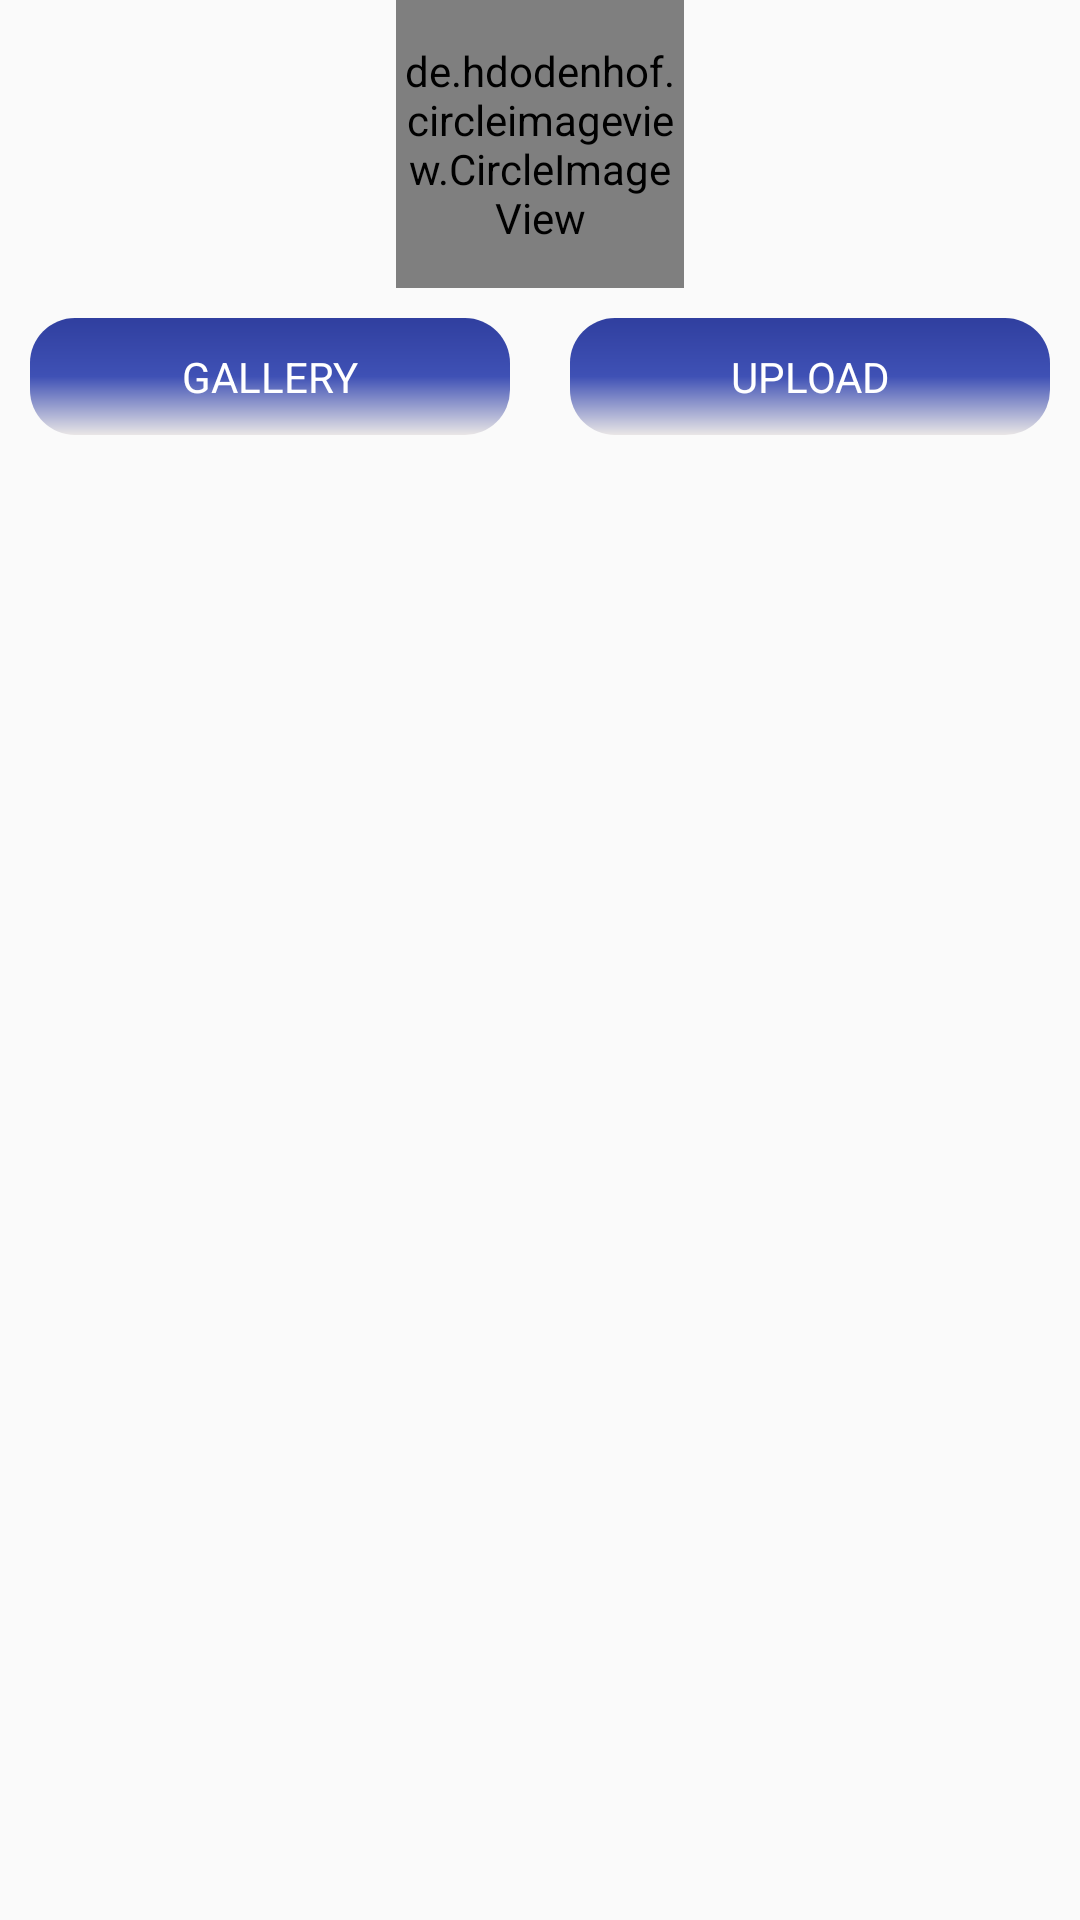

This screen was rendered from an Android layout file. Write that file and the resources it references.
<!-- AndroidManifest.xml: application theme AppTheme -->
<!-- res/layout/third_registeration_view.xml -->
<?xml version="1.0" encoding="utf-8"?>
<RelativeLayout
    xmlns:android="http://schemas.android.com/apk/res/android"
    xmlns:app="http://schemas.android.com/apk/res-auto"
    android:layout_width="match_parent"
    android:layout_height="match_parent"
    android:orientation="vertical"
    android:layout_margin="10dp">

    <de.hdodenhof.circleimageview.CircleImageView
        android:id="@+id/profile_image"
        android:layout_width="96dp"
        android:layout_height="96dp"
        android:src="@drawable/ic_launcher_background"
        android:layout_centerHorizontal="true"
        app:civ_border_width="2dp"
        app:civ_border_color="#FF000000"/>

    <LinearLayout
        android:layout_width="match_parent"
        android:layout_height="wrap_content"
        android:orientation="horizontal"
        android:id="@+id/layout_linear"
        android:layout_below="@+id/profile_image">
        <Button
            android:id="@+id/gallery_button"
            android:layout_width="0dp"
            android:layout_height="wrap_content"
            android:layout_weight="1"
            android:layout_margin="10dp"
            style="@style/App_ButtonStyle"
            android:text="@string/gallery"
            android:padding="10dp"
            android:textAllCaps="true"/>

        <Button
            android:id="@+id/upload_button"
            android:layout_width="0dp"
            android:layout_weight="1"
            android:layout_height="wrap_content"
            android:layout_below="@+id/layout_linear"
            android:layout_margin="10dp"
            style="@style/App_ButtonStyle"
            android:text="@string/upload"
            android:padding="10dp"
            android:textAllCaps="true"/>
    </LinearLayout>


</RelativeLayout>
<!-- resources referenced by this layout -->
<resources>
  <string name="gallery">Gallery</string>
  <string name="upload">Upload</string>
  <style name="App_ButtonStyle" parent="@android:style/Widget.Button">
          <item name="android:background">@drawable/button_rounded</item>
          <item name="android:textColor">@android:color/white</item>
          <item name="android:layout_height">45dip</item>
      </style>
  <style name="AppTheme" parent="Theme.AppCompat.Light.DarkActionBar">
          
          <item name="colorPrimary">@color/colorPrimary</item>
          <item name="colorPrimaryDark">@color/colorPrimaryDark</item>
          <item name="colorAccent">@color/colorAccent</item>
          <item name="android:editTextStyle">@style/App_EditTextStyle</item>
          <item name="android:buttonStyle">@style/App_ButtonStyle</item>
          <item name="switchStyle">@style/App_SwitcherStyle</item>
      </style>
  <!-- drawable button_rounded (drawable) -->
  <?xml version="1.0" encoding="utf-8"?>
  <shape xmlns:android="http://schemas.android.com/apk/res/android"
      android:shape="rectangle" android:padding="10dp">
      <gradient
          android:startColor="@color/colorPrimaryDark"
          android:centerColor="@color/colorPrimary"
          android:endColor="@color/colorBackground"
          android:angle="270" />
      <corners
          android:bottomRightRadius="15dp"
          android:bottomLeftRadius="15dp"
          android:topLeftRadius="15dp"
          android:topRightRadius="15dp"/>
  </shape>
  <color name="colorPrimary">#3F51B5</color>
  <color name="colorPrimaryDark">#303F9F</color>
  <color name="colorAccent">#FF4081</color>
  <style name="App_EditTextStyle" parent="@android:style/Widget.EditText">
          <item name="android:background">@drawable/rounded</item>
          <item name="android:textColor">@color/colorPrimary</item>
          <item name="android:layout_height">45dip</item>
      </style>
  <style name="App_SwitcherStyle" parent="@style/Widget.AppCompat.CompoundButton.Switch">
          <item name="android:background">@drawable/rounded</item>
      </style>
  <color name="colorBackground">#E9E6E6</color>
</resources>
